Image classification data set "photos" (comau-na/edo-ROS2 on GitHub). Class labels (6): blue bucket, green bucket, red bucket, blue cube, green cube, red cube.

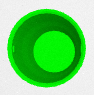
Label: green bucket

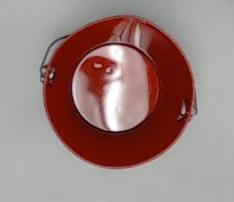
Label: red bucket

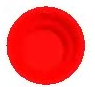
Label: red bucket

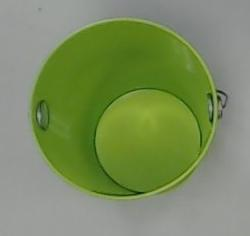
Label: green bucket

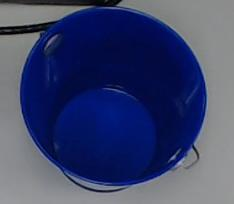
Label: blue bucket

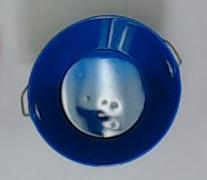
Label: blue bucket
